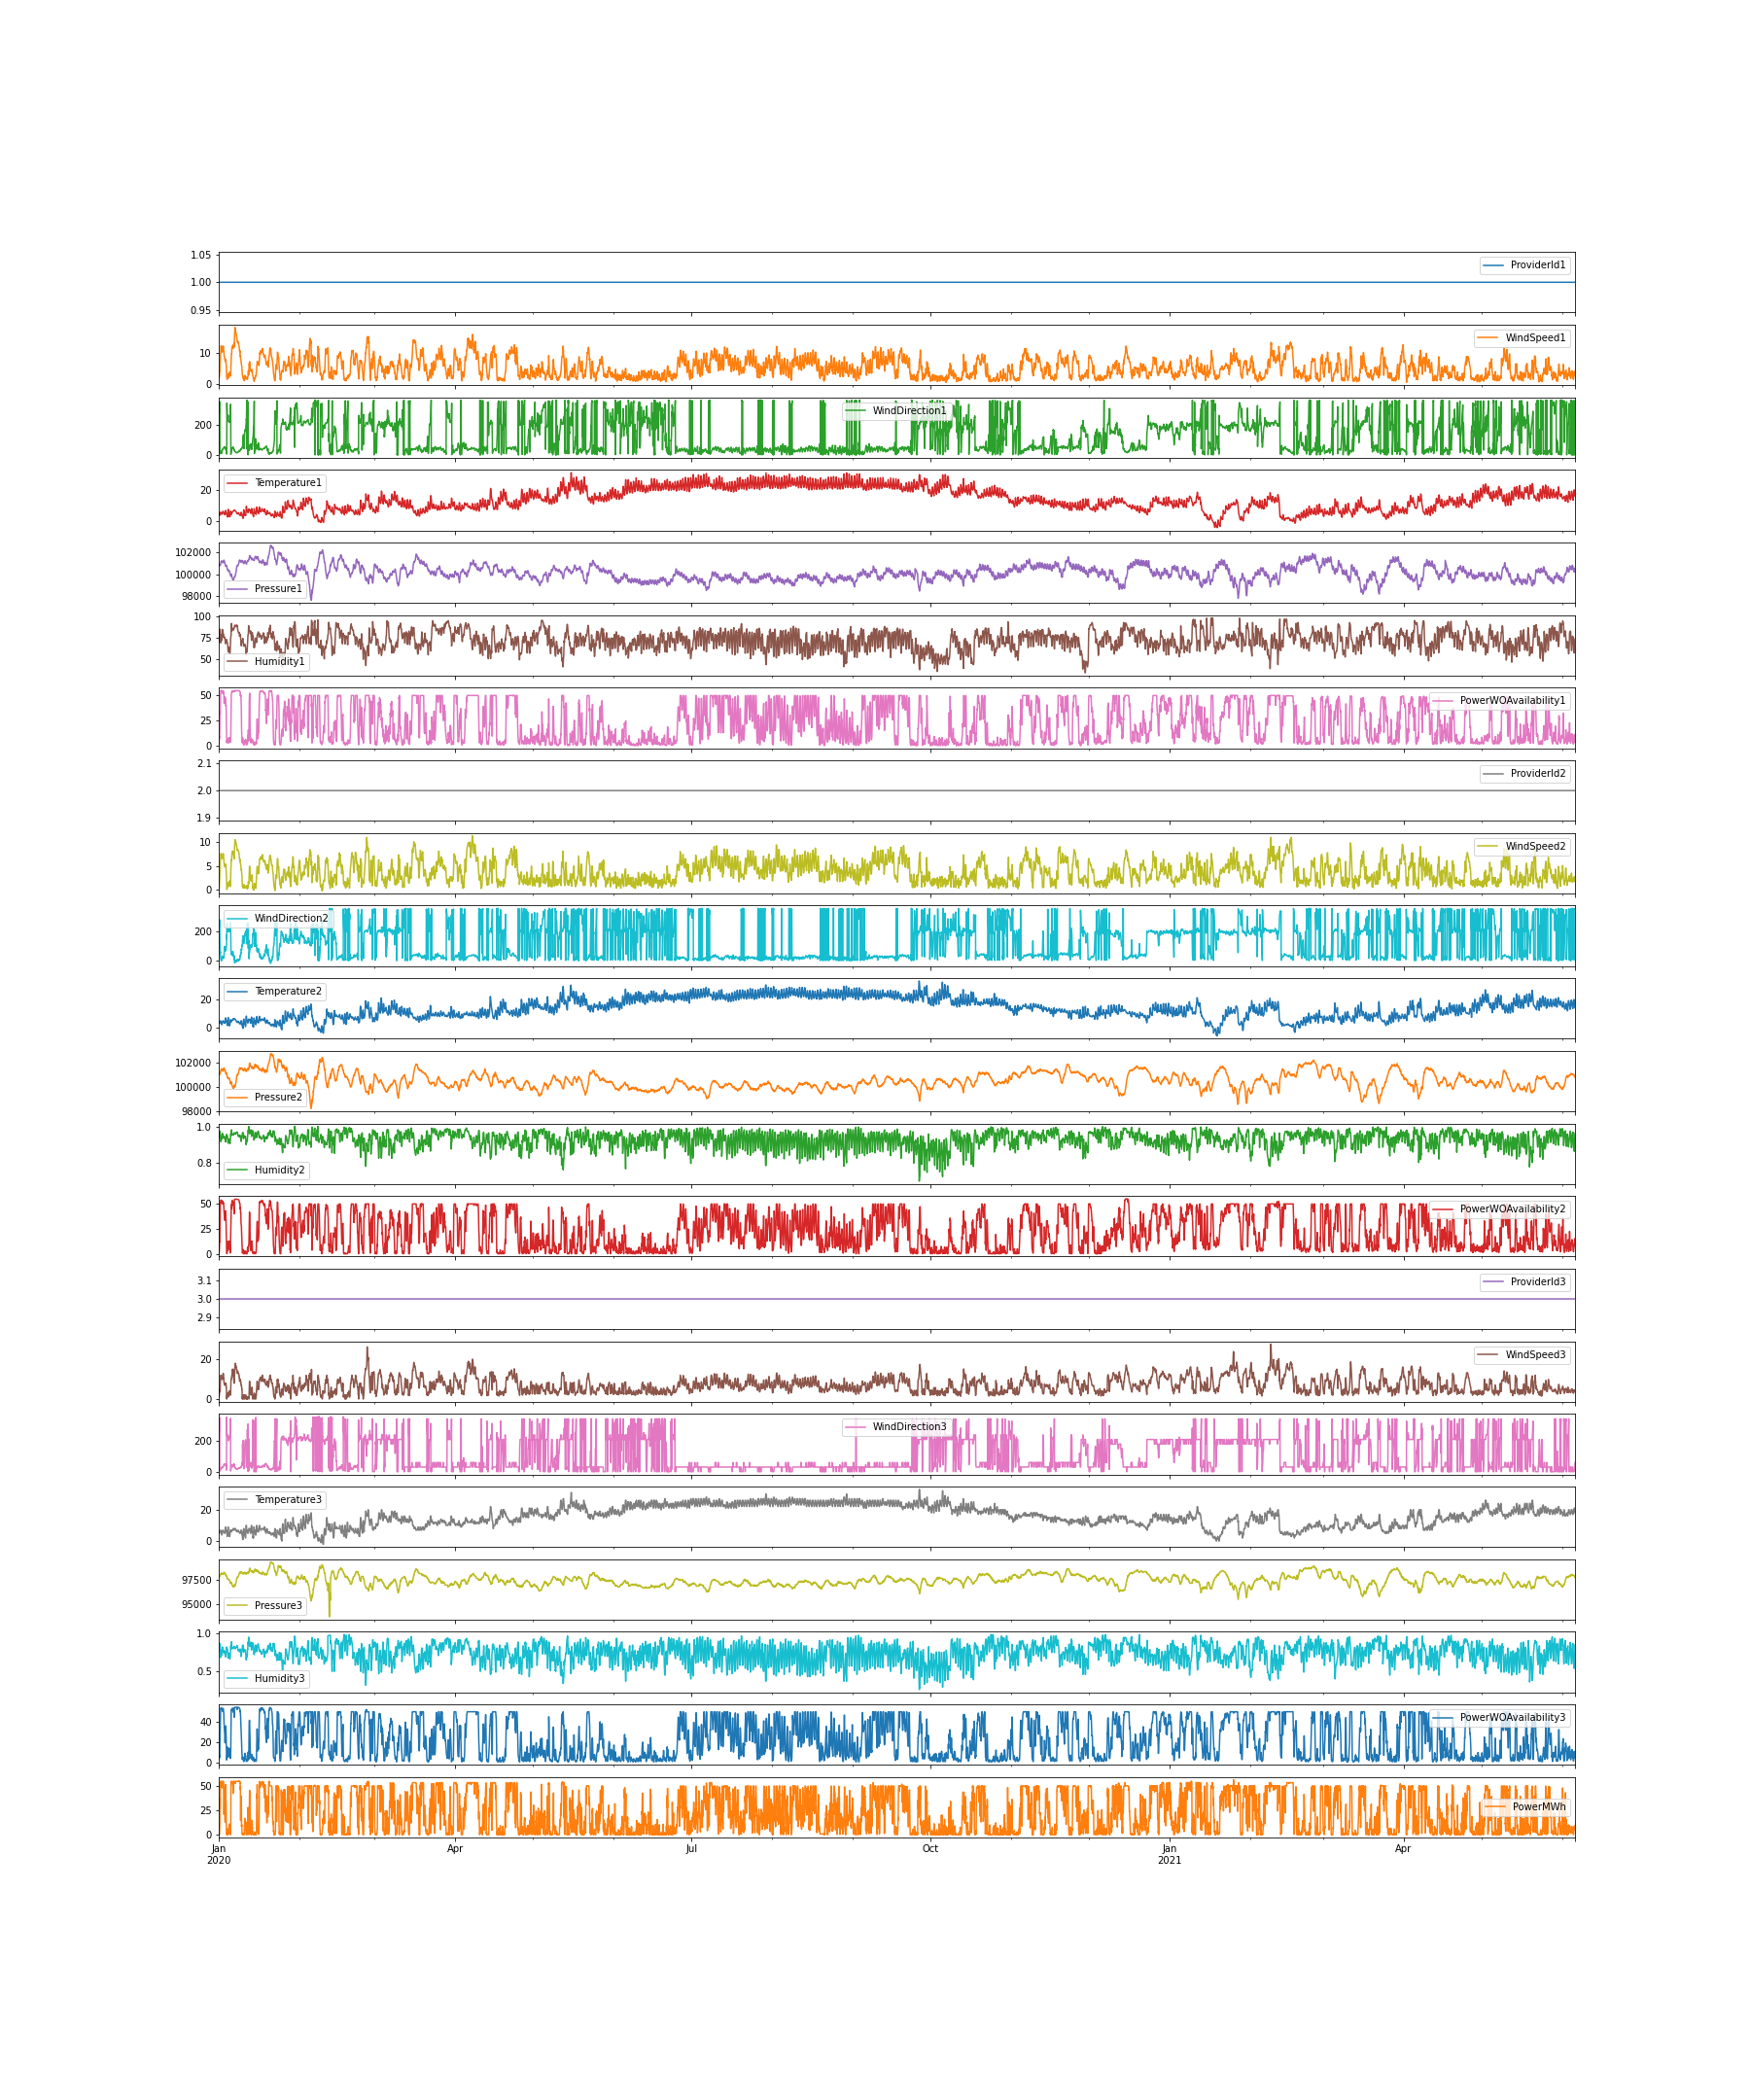

The data file committed next to this chart (first rows):
, ProviderId1, WindSpeed1, WindDirection1, Temperature1, Pressure1, Humidity1, PowerWOAvailability1, ProviderId2, WindSpeed2, WindDirection2, Temperature2, Pressure2, Humidity2, PowerWOAvailability2, ProviderId3, WindSpeed3, WindDirection3, Temperature3, Pressure3, Humidity3, PowerWOAvailability3, PowerMWh
2020-01-01 00:00:00, 1.0, 2.0, 317.0, 5.3, 100944, 80.57, 1.398, 2.0, -0.09407, 260.9, 3.878, 101134, 0.9737, 0.354, 3.0, 1.0, 309.0, 6.0, 97989, 0.8773, 3.028, 3.364
2020-01-01 01:00:00, 1.0, 1.9, 284.0, 5.1, 100920, 79.7, 1.992, 2.0, 0.02075, 226.8, 3.772, 101140, 0.9725, 0.357, 3.0, 1.0, 236.0, 6.0, 97994, 0.8725, 6.303, 1.606
2020-01-01 02:00:00, 1.0, 2.0, 270.0, 4.8, 100895, 78.84, 2.285, 2.0, 0.209, 226.2, 2.948, 101126, 0.9724, 0.418, 3.0, 2.0, 233.0, 5.0, 97973, 0.8713, 7.476, 2.808
2020-01-01 03:00:00, 1.0, 2.2, 273.0, 4.6, 100875, 77.98, 5.529, 2.0, 0.2173, 234.1, 2.96, 101118, 0.9677, 0.746, 3.0, 2.0, 256.0, 5.0, 97966, 0.8579, 6.59, 2.543
2020-01-01 04:00:00, 1.0, 2.2, 282.0, 4.4, 100857, 75.21, 5.284, 2.0, 0.2229, 238, 2.876, 101108, 0.9596, 1.348, 3.0, 2.0, 270.0, 5.0, 97955, 0.8332, 6.837, 0.093
2020-01-01 05:00:00, 1.0, 2.2, 276.0, 4.2, 100808, 72.44, 5.097, 2.0, 0.3205, 239.8, 2.834, 101076, 0.9515, 2.702, 3.0, 2.0, 276.0, 5.0, 97927, 0.809, 5.948, 0.0
2020-01-01 06:00:00, 1.0, 2.4, 284.0, 4.0, 100753, 69.67, 8.811, 2.0, 0.6257, 246.3, 3.546, 101055, 0.9381, 7.236, 3.0, 2.0, 283.0, 6.0, 97919, 0.7706, 4.704, 0.036
2020-01-01 07:00:00, 1.0, 3.1, 301.0, 3.9, 100739, 70.86, 7.435, 2.0, 1.094, 258.5, 3.472, 101008, 0.9399, 9.66, 3.0, 3.0, 306.0, 6.0, 97874, 0.776, 4.437, 4.215
2020-01-01 08:00:00, 1.0, 4.1, 323.0, 3.8, 100736, 72.05, 10.56, 2.0, 1.63, 270.3, 3.433, 100987, 0.9393, 12.69, 3.0, 4.0, 334.0, 6.0, 97851, 0.7731, 4.551, 5.461
2020-01-01 09:00:00, 1.0, 4.2, 335.0, 4.0, 100775, 73.24, 11.62, 2.0, 1.714, 281.1, 3.464, 101013, 0.9419, 12.25, 3.0, 5.0, 352.0, 6.0, 97876, 0.7825, 5.705, 6.256
2020-01-01 10:00:00, 1.0, 4.1, 350.0, 4.3, 100807, 77.14, 13.75, 2.0, 2.374, 199.7, 3.371, 101138, 0.9548, 12.48, 3.0, 5.0, 4.0, 6.0, 97999, 0.8083, 11.05, 10.96
2020-01-01 11:00:00, 1.0, 5.4, 8.0, 5.0, 100836, 81.05, 24.53, 2.0, 3.176, 85.01, 3.997, 101156, 0.9699, 18.81, 3.0, 5.0, 10.0, 6.0, 98018, 0.8586, 17.3, 34.11
2020-01-01 12:00:00, 1.0, 6.6, 10.0, 5.2, 100868, 84.95, 34.54, 2.0, 3.901, 70.27, 4.126, 101198, 0.9748, 30.41, 3.0, 4.0, 8.0, 6.0, 98048, 0.8685, 19.87, 37.9
2020-01-01 13:00:00, 1.0, 7.0, 10.0, 5.4, 100867, 82.51, 31.11, 2.0, 4.695, 50.64, 3.903, 101197, 0.9679, 41.59, 3.0, 4.0, 7.0, 6.0, 98035, 0.8449, 23.48, 26.06
2020-01-01 14:00:00, 1.0, 8.0, 17.0, 5.7, 100854, 80.07, 40.55, 2.0, 5.639, 62.63, 4.064, 101195, 0.9569, 48.67, 3.0, 7.0, 20.0, 6.0, 98045, 0.8129, 31.26, 46.71
2020-01-01 15:00:00, 1.0, 8.5, 22.0, 5.9, 100835, 77.63, 44.38, 2.0, 6.06, 50.02, 4.736, 101170, 0.9467, 51.07, 3.0, 9.0, 26.0, 7.0, 98027, 0.7857, 41.86, 49.46
2020-01-01 16:00:00, 1.0, 9.1, 23.0, 5.9, 100859, 74.71, 47.89, 2.0, 6.32, 34.41, 4.679, 101184, 0.938, 52.29, 3.0, 10.0, 24.0, 7.0, 98035, 0.7583, 50.17, 54.46
2020-01-01 17:00:00, 1.0, 10.0, 23.0, 5.8, 100927, 71.8, 53.28, 2.0, 6.741, 25.47, 4.617, 101254, 0.927, 53.36, 3.0, 11.0, 21.0, 7.0, 98095, 0.7226, 53.2, 54.44
2020-01-01 18:00:00, 1.0, 11.6, 22.0, 5.9, 100992, 68.89, 54.72, 2.0, 7.423, 12.96, 4.574, 101284, 0.9168, 53.6, 3.0, 12.0, 19.0, 7.0, 98115, 0.6857, 53.76, 54.37
2020-01-01 19:00:00, 1.0, 11.6, 20.0, 5.8, 101064, 69.78, 54.73, 2.0, 7.404, 12.73, 3.793, 101348, 0.9218, 53.66, 3.0, 12.0, 19.0, 6.0, 98164, 0.6989, 53.9, 54.48
2020-01-01 20:00:00, 1.0, 11.9, 20.0, 5.7, 101128, 70.67, 54.8, 2.0, 7.487, 8.694, 3.728, 101392, 0.9239, 53.69, 3.0, 12.0, 19.0, 6.0, 98202, 0.7042, 54.06, 54.46
2020-01-01 21:00:00, 1.0, 12.4, 20.0, 5.5, 101165, 71.56, 54.91, 2.0, 7.636, 3.056, 3.641, 101408, 0.9255, 53.74, 3.0, 12.0, 19.0, 6.0, 98211, 0.7078, 54.17, 54.47
2020-01-01 22:00:00, 1.0, 12.4, 20.0, 5.5, 101178, 73.92, 54.9, 2.0, 7.62, 3.361, 3.638, 101411, 0.9319, 53.68, 3.0, 12.0, 20.0, 6.0, 98213, 0.7279, 54.17, 54.43
2020-01-01 23:00:00, 1.0, 12.5, 20.0, 5.4, 101187, 76.28, 54.91, 2.0, 7.475, -1.652, 2.915, 101410, 0.9411, 53.86, 3.0, 11.0, 21.0, 5.0, 98198, 0.7518, 54.07, 54.47
2020-01-02 00:00:00, 1.0, 11.9, 13.0, 4.9, 101226, 71.05, 54.54, 2.0, 7.273, 0.7492, 2.751, 101476, 0.9272, 53.32, 3.0, 11.0, 19.0, 5.0, 98264, 0.7121, 53.9, 54.46
2020-01-02 01:00:00, 1.0, 11.9, 12.0, 4.8, 101226, 73.45, 54.69, 2.0, 7.259, 2.608, 2.008, 101474, 0.9361, 53.43, 3.0, 11.0, 20.0, 4.0, 98253, 0.7374, 53.79, 54.48
2020-01-02 02:00:00, 1.0, 11.8, 10.0, 4.7, 101218, 75.85, 54.8, 2.0, 7.222, 4.006, 1.99, 101463, 0.9425, 53.52, 3.0, 11.0, 21.0, 4.0, 98243, 0.7582, 53.62, 54.48
2020-01-02 03:00:00, 1.0, 11.8, 19.0, 4.6, 101215, 78.24, 54.84, 2.0, 7.179, 7.512, 1.961, 101452, 0.9487, 53.18, 3.0, 11.0, 23.0, 4.0, 98231, 0.7775, 53.61, 54.45
2020-01-02 04:00:00, 1.0, 11.8, 23.0, 4.7, 101199, 77.37, 54.97, 2.0, 6.963, 2.976, 2.029, 101437, 0.9467, 52.37, 3.0, 10.0, 26.0, 4.0, 98214, 0.7696, 53.6, 53.4
2020-01-02 05:00:00, 1.0, 11.0, 22.0, 4.7, 101151, 76.49, 54.72, 2.0, 6.62, 13.31, 2.089, 101417, 0.9454, 50.63, 3.0, 10.0, 28.0, 4.0, 98203, 0.7687, 52.94, 54.32
2020-01-02 06:00:00, 1.0, 10.6, 31.0, 4.7, 101100, 75.62, 54.68, 2.0, 6.559, 18.92, 2.791, 101390, 0.94, 51.23, 3.0, 10.0, 31.0, 5.0, 98188, 0.756, 51.93, 47.86
2020-01-02 07:00:00, 1.0, 10.4, 28.0, 4.7, 101083, 78.64, 54.58, 2.0, 6.537, 22.77, 2.828, 101369, 0.9485, 52.25, 3.0, 10.0, 31.0, 5.0, 98172, 0.7838, 52.04, 52.37
2020-01-02 08:00:00, 1.0, 11.1, 28.0, 4.8, 101073, 81.66, 54.48, 2.0, 6.934, 20.36, 2.813, 101333, 0.9559, 52.61, 3.0, 11.0, 30.0, 5.0, 98135, 0.8053, 52.7, 52.41
2020-01-02 09:00:00, 1.0, 11.9, 34.0, 4.9, 101103, 84.67, 54.63, 2.0, 7.165, 15.89, 2.83, 101327, 0.9632, 52.34, 3.0, 11.0, 30.0, 5.0, 98124, 0.8244, 52.11, 52.9
2020-01-02 10:00:00, 1.0, 11.4, 36.0, 5.2, 101117, 83.94, 54.34, 2.0, 6.801, 16.25, 3.691, 101345, 0.9601, 51.3, 3.0, 10.0, 31.0, 6.0, 98151, 0.8171, 51.45, 54.16
2020-01-02 11:00:00, 1.0, 11.7, 35.0, 5.6, 101120, 83.2, 53.79, 2.0, 6.956, 14.05, 3.8, 101341, 0.9584, 51.75, 3.0, 10.0, 30.0, 6.0, 98147, 0.8095, 50.68, 53.74
2020-01-02 12:00:00, 1.0, 10.7, 38.0, 5.9, 101126, 82.47, 52.45, 2.0, 6.788, 30.72, 3.864, 101373, 0.958, 50.99, 3.0, 11.0, 28.0, 6.0, 98189, 0.8129, 50.32, 53.86
2020-01-02 13:00:00, 1.0, 11.1, 38.0, 6.2, 101106, 80.87, 51.88, 2.0, 6.881, 22.7, 3.916, 101347, 0.954, 50.09, 3.0, 11.0, 29.0, 6.0, 98159, 0.7976, 50.93, 49.32
2020-01-02 14:00:00, 1.0, 11.2, 39.0, 6.5, 101078, 79.28, 53.2, 2.0, 7.155, 27.22, 4.72, 101330, 0.9463, 51.47, 3.0, 12.0, 30.0, 7.0, 98157, 0.7774, 51.54, 50.51
2020-01-02 15:00:00, 1.0, 11.7, 39.0, 6.6, 101045, 77.69, 53.73, 2.0, 7.345, 22.35, 4.771, 101291, 0.9416, 52.32, 3.0, 12.0, 31.0, 7.0, 98119, 0.7607, 52.56, 53.7
2020-01-02 16:00:00, 1.0, 12.2, 38.0, 6.5, 101049, 78.36, 54.54, 2.0, 7.44, 17.18, 4.028, 101283, 0.9453, 51.73, 3.0, 12.0, 30.0, 6.0, 98099, 0.7679, 53.27, 54.4
2020-01-02 17:00:00, 1.0, 12.4, 40.0, 6.3, 101097, 79.03, 54.64, 2.0, 7.632, 21.87, 3.919, 101321, 0.9463, 51.21, 3.0, 13.0, 30.0, 6.0, 98135, 0.7719, 52.97, 54.29
2020-01-02 18:00:00, 1.0, 12.1, 40.0, 6.2, 101152, 79.69, 54.41, 2.0, 7.318, 19.89, 3.907, 101369, 0.9488, 50.55, 3.0, 12.0, 34.0, 6.0, 98177, 0.7797, 52.65, 54.47
2020-01-02 19:00:00, 1.0, 11.8, 42.0, 6.0, 101208, 78.76, 54.37, 2.0, 7.239, 24.1, 3.822, 101429, 0.9462, 51.04, 3.0, 12.0, 37.0, 6.0, 98235, 0.7733, 52.37, 54.36
2020-01-02 20:00:00, 1.0, 11.7, 43.0, 5.8, 101255, 77.82, 54.11, 2.0, 7.028, 20.97, 3.769, 101474, 0.9437, 50.56, 3.0, 11.0, 39.0, 6.0, 98274, 0.7647, 51.12, 52.6
2020-01-02 21:00:00, 1.0, 11.2, 46.0, 5.7, 101269, 76.88, 53.53, 2.0, 6.854, 23.68, 3.67, 101511, 0.9411, 49.64, 3.0, 11.0, 41.0, 6.0, 98306, 0.7584, 49.91, 41.8
2020-01-02 22:00:00, 1.0, 10.7, 47.0, 5.6, 101271, 75.84, 53.25, 2.0, 6.666, 28.22, 3.627, 101532, 0.9386, 48.86, 3.0, 11.0, 42.0, 6.0, 98328, 0.7526, 49.33, 38.1
2020-01-02 23:00:00, 1.0, 10.7, 47.0, 5.4, 101277, 74.81, 52.06, 2.0, 6.494, 18.96, 3.518, 101543, 0.9357, 47.77, 3.0, 10.0, 42.0, 6.0, 98329, 0.7421, 47.81, 27.42
2020-01-03 00:00:00, 1.0, 9.9, 51.0, 5.4, 101287, 75.55, 43.78, 2.0, 6.005, 32.39, 3.488, 101537, 0.9412, 43.19, 3.0, 9.0, 48.0, 6.0, 98327, 0.7594, 40.43, 20.92
2020-01-03 01:00:00, 1.0, 9.6, 50.0, 5.2, 101273, 75.69, 42.99, 2.0, 5.684, 35.52, 3.517, 101523, 0.9423, 41.86, 3.0, 8.0, 50.0, 6.0, 98316, 0.7633, 38.71, 25.4
2020-01-03 02:00:00, 1.0, 9.2, 51.0, 5.0, 101253, 75.84, 42.29, 2.0, 5.51, 49.77, 3.552, 101510, 0.9431, 40.61, 3.0, 8.0, 51.0, 6.0, 98313, 0.768, 36.19, 32.93
2020-01-03 03:00:00, 1.0, 8.7, 51.0, 4.8, 101232, 75.98, 43.59, 2.0, 5.308, 64.62, 3.598, 101513, 0.943, 39.55, 3.0, 8.0, 52.0, 6.0, 98325, 0.7702, 33.34, 36.84
2020-01-03 04:00:00, 1.0, 8.7, 50.0, 4.7, 101196, 75.88, 43.12, 2.0, 5.279, 73.16, 2.922, 101483, 0.9453, 38.63, 3.0, 8.0, 52.0, 5.0, 98293, 0.7749, 31.24, 41.54
2020-01-03 05:00:00, 1.0, 8.6, 51.0, 4.6, 101129, 75.77, 45.59, 2.0, 5.139, 81.39, 3.032, 101434, 0.9442, 37.24, 3.0, 8.0, 52.0, 5.0, 98254, 0.7728, 30.68, 48.46
2020-01-03 06:00:00, 1.0, 8.5, 51.0, 4.5, 101054, 75.66, 46.92, 2.0, 4.899, 71.62, 3.005, 101388, 0.9431, 36.03, 3.0, 7.0, 52.0, 5.0, 98202, 0.768, 30.15, 34.92
2020-01-03 07:00:00, 1.0, 8.5, 51.0, 4.4, 101015, 75.17, 48.81, 2.0, 4.874, 80.38, 3.068, 101372, 0.9403, 34.95, 3.0, 7.0, 51.0, 5.0, 98190, 0.7598, 26.95, 35.32
2020-01-03 08:00:00, 1.0, 8.1, 53.0, 4.4, 100978, 74.68, 44.63, 2.0, 4.766, 98.42, 3.156, 101328, 0.9409, 33.61, 3.0, 7.0, 49.0, 5.0, 98163, 0.763, 22.76, 46.43
2020-01-03 09:00:00, 1.0, 7.8, 54.0, 4.3, 100983, 74.19, 43.35, 2.0, 4.796, 92.18, 3.656, 101365, 0.9358, 33.49, 3.0, 7.0, 48.0, 6.0, 98195, 0.75, 19.41, 18.73
2020-01-03 10:00:00, 1.0, 7.6, 52.0, 4.9, 100970, 72.8, 41.97, 2.0, 5.05, 96.46, 4.483, 101361, 0.9302, 35.15, 3.0, 8.0, 47.0, 7.0, 98205, 0.7363, 19.23, 15.72
2020-01-03 11:00:00, 1.0, 7.4, 49.0, 5.7, 100950, 71.41, 42.61, 2.0, 5.032, 87.82, 5.41, 101350, 0.9253, 36.2, 3.0, 8.0, 46.0, 8.0, 98203, 0.7227, 22.39, 12.91
... 12,468 more rows
